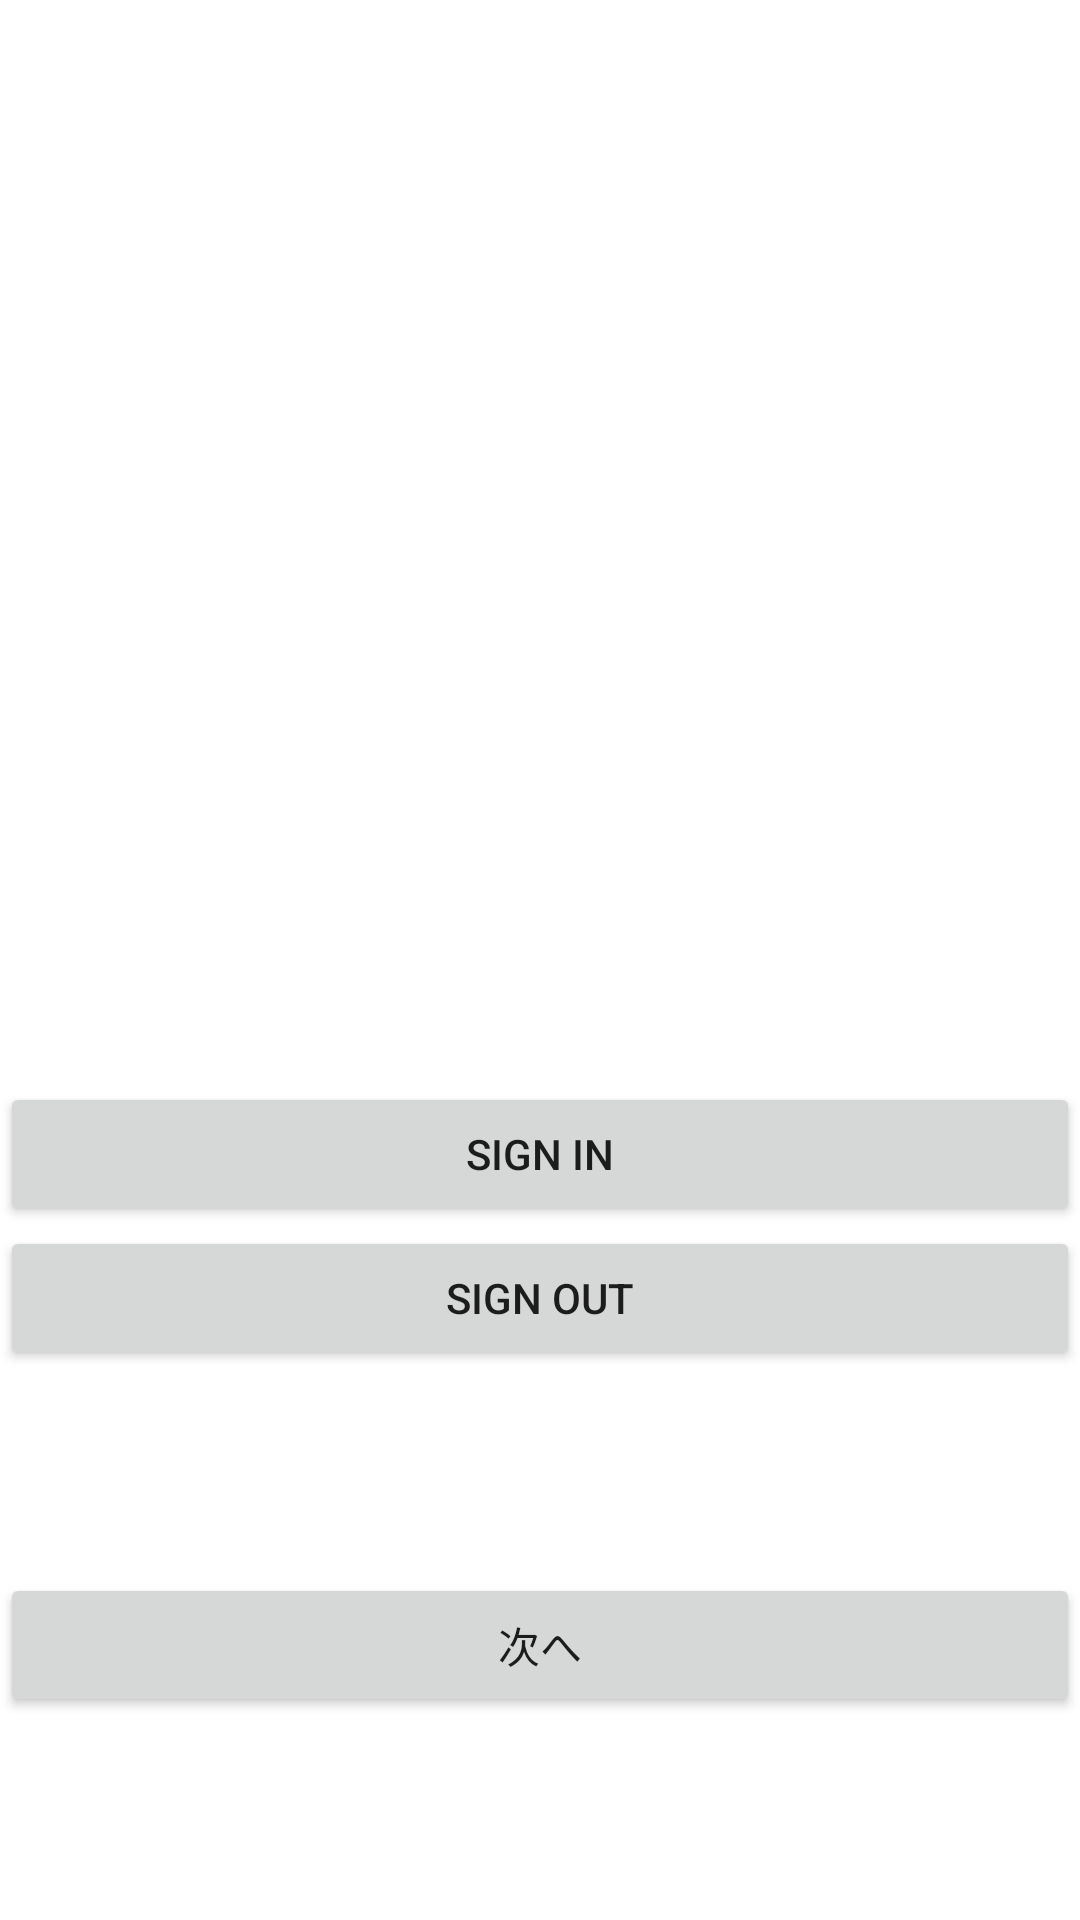

Write the Android layout XML for this screen, with the resource values it uses.
<!-- AndroidManifest.xml: application theme Theme.RworkSample00026 -->
<!-- res/layout/activity_auth.xml -->
<?xml version="1.0" encoding="utf-8"?>
<androidx.constraintlayout.widget.ConstraintLayout xmlns:android="http://schemas.android.com/apk/res/android"
    xmlns:app="http://schemas.android.com/apk/res-auto"
    xmlns:tools="http://schemas.android.com/tools"
    android:layout_width="match_parent"
    android:layout_height="match_parent"
    tools:context=".ui.AuthActivity">

    <TextView
        android:id="@+id/user_id_text_view"
        android:layout_width="wrap_content"
        android:layout_height="wrap_content"
        android:gravity="center"
        android:textSize="20sp"
        app:layout_constraintEnd_toEndOf="parent"
        app:layout_constraintStart_toStartOf="parent"
        app:layout_constraintTop_toTopOf="parent"
        app:layout_constraintBottom_toBottomOf="parent"/>

    <TextView
        android:id="@+id/user_name_text_view"
        android:layout_width="wrap_content"
        android:layout_height="wrap_content"
        android:gravity="center"
        android:textSize="20sp"
        app:layout_constraintEnd_toEndOf="parent"
        app:layout_constraintStart_toStartOf="parent"
        app:layout_constraintTop_toBottomOf="@id/user_id_text_view" />

    <Button
        android:id="@+id/sign_in_button"
        android:layout_width="match_parent"
        android:layout_height="wrap_content"
        android:text="Sign In"
        app:layout_constraintTop_toBottomOf="@id/user_name_text_view"
        app:layout_constraintBottom_toTopOf="@id/sign_out_button"
        app:layout_constraintEnd_toEndOf="parent"
        app:layout_constraintStart_toStartOf="parent" />

    <Button
        android:id="@+id/sign_out_button"
        android:layout_width="match_parent"
        android:layout_height="wrap_content"
        android:text="Sign Out"
        app:layout_constraintStart_toStartOf="parent"
        app:layout_constraintEnd_toEndOf="parent"
        app:layout_constraintTop_toBottomOf="@id/sign_in_button" />

    <Button
        android:layout_width="match_parent"
        android:layout_height="wrap_content"
        android:id="@+id/nextPageBtn"
        android:text="次へ"
        app:layout_constraintTop_toBottomOf="@id/sign_out_button"
        app:layout_constraintEnd_toEndOf="parent"
        app:layout_constraintStart_toStartOf="parent"
        app:layout_constraintBottom_toBottomOf="parent"/>




</androidx.constraintlayout.widget.ConstraintLayout>
<!-- resources referenced by this layout -->
<resources>
  <style name="Theme.RworkSample00026" parent="Theme.MaterialComponents.DayNight.DarkActionBar">
          <item name="windowNoTitle">true</item>
          
          <item name="colorPrimary">@color/purple_500</item>
          <item name="colorPrimaryVariant">@color/purple_700</item>
          <item name="colorOnPrimary">@color/white</item>
          
          <item name="colorSecondary">@color/teal_200</item>
          <item name="colorSecondaryVariant">@color/teal_700</item>
          <item name="colorOnSecondary">@color/black</item>
          
          <item name="android:statusBarColor" tools:targetApi="l">?attr/colorPrimaryVariant</item>
          
      </style>
  <!-- not gathered from this repository: default colours our renderer supplied (Android Studio template values) -->
  <color name="purple_500">#FF6200EE</color>
  <color name="purple_700">#FF3700B3</color>
  <color name="teal_200">#FF03DAC5</color>
  <color name="teal_700">#FF018786</color>
  <color name="black">#FF000000</color>
  <color name="white">#FFFFFFFF</color>
</resources>
